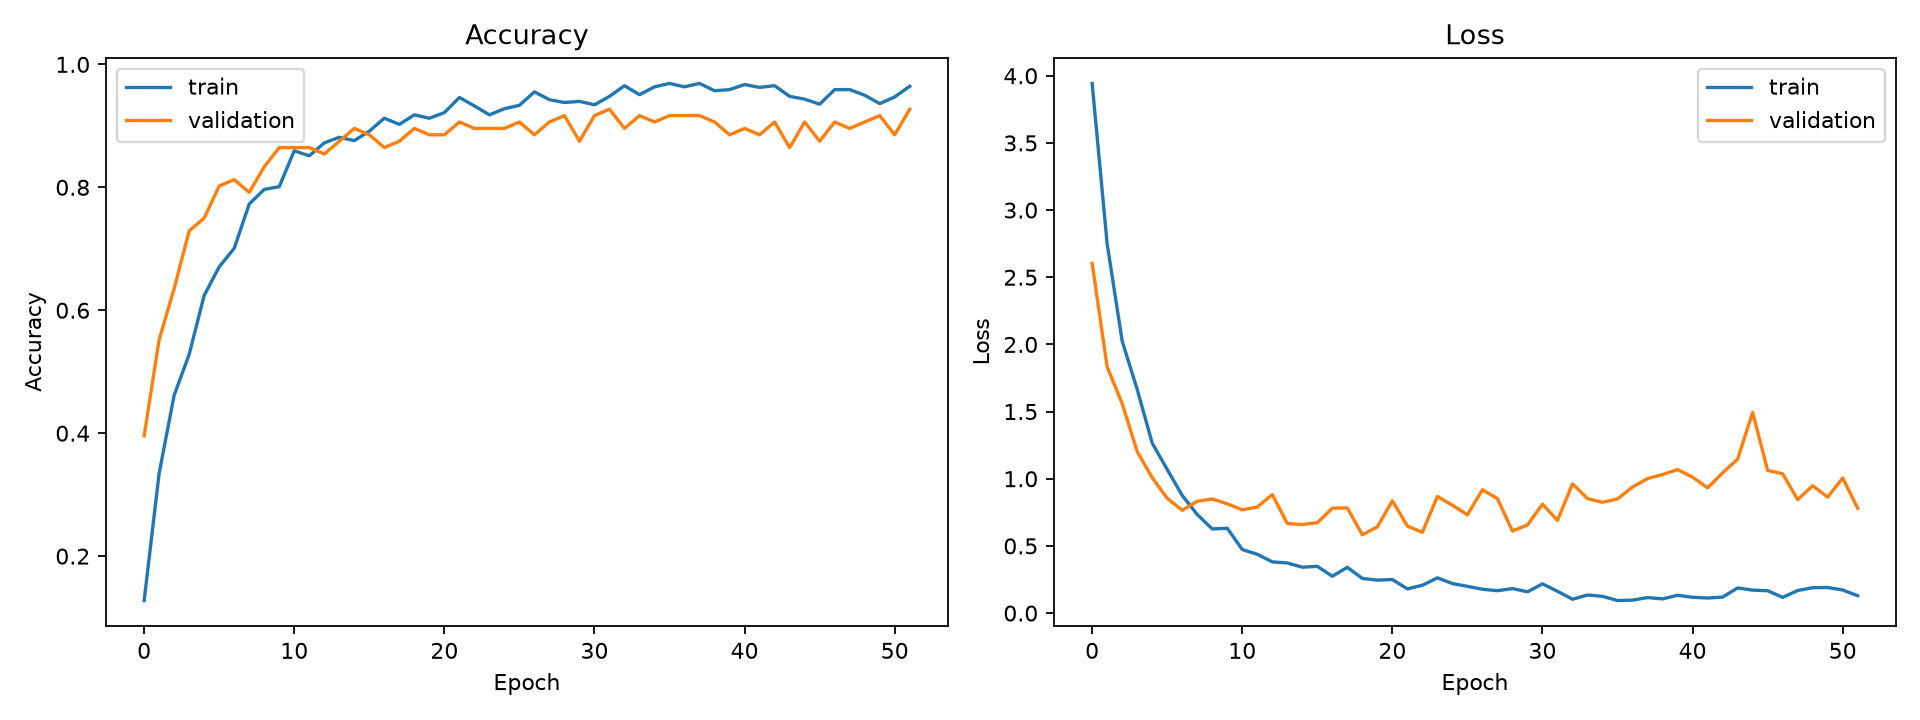

The table this chart was drawn from, first rows:
epoch, accuracy, loss, val_accuracy, val_loss
1, 0.1277, 3.943, 0.3958, 2.603
2, 0.3349, 2.749, 0.5521, 1.832
3, 0.4617, 2.025, 0.6354, 1.56
4, 0.5283, 1.666, 0.7292, 1.203
5, 0.6241, 1.266, 0.75, 1.008
6, 0.6706, 1.069, 0.8021, 0.8546
7, 0.7007, 0.8759, 0.8125, 0.7651
8, 0.7728, 0.7336, 0.7917, 0.8325
9, 0.7965, 0.6266, 0.8333, 0.8496
10, 0.8011, 0.6314, 0.8646, 0.8135
11, 0.8595, 0.4733, 0.8646, 0.7691
12, 0.8513, 0.4377, 0.8646, 0.7893
13, 0.8723, 0.3812, 0.8542, 0.8823
14, 0.8814, 0.373, 0.875, 0.6671
15, 0.8759, 0.3416, 0.8958, 0.659
16, 0.8914, 0.348, 0.8854, 0.6731
17, 0.9124, 0.2743, 0.8646, 0.7808
18, 0.9024, 0.3405, 0.875, 0.7826
19, 0.9179, 0.258, 0.8958, 0.5829
20, 0.9124, 0.2454, 0.8854, 0.6417
21, 0.9215, 0.2499, 0.8854, 0.8359
22, 0.9462, 0.1803, 0.9062, 0.648
23, 0.9325, 0.2072, 0.8958, 0.6013
24, 0.9179, 0.2624, 0.8958, 0.8682
25, 0.9279, 0.2199, 0.8958, 0.8028
26, 0.9334, 0.1989, 0.9062, 0.7321
27, 0.9553, 0.1775, 0.8854, 0.9182
28, 0.9425, 0.1666, 0.9062, 0.8519
29, 0.938, 0.1826, 0.9167, 0.6108
30, 0.9398, 0.1584, 0.875, 0.656
31, 0.9343, 0.2173, 0.9167, 0.8106
32, 0.948, 0.1625, 0.9271, 0.69
33, 0.9653, 0.103, 0.8958, 0.9624
34, 0.9507, 0.1345, 0.9167, 0.8521
35, 0.9635, 0.1245, 0.9062, 0.8246
36, 0.969, 0.09339, 0.9167, 0.8497
37, 0.9635, 0.09636, 0.9167, 0.9385
38, 0.969, 0.1155, 0.9167, 1.001
39, 0.9571, 0.1056, 0.9062, 1.031
40, 0.9589, 0.1327, 0.8854, 1.068
41, 0.9672, 0.1176, 0.8958, 1.012
42, 0.9626, 0.1122, 0.8854, 0.9323
43, 0.9653, 0.119, 0.9062, 1.044
44, 0.948, 0.1872, 0.8646, 1.146
45, 0.9434, 0.1708, 0.9062, 1.494
46, 0.9352, 0.1666, 0.875, 1.062
47, 0.9589, 0.1167, 0.9062, 1.037
48, 0.9589, 0.168, 0.8958, 0.8446
49, 0.9498, 0.1892, 0.9062, 0.9481
50, 0.9361, 0.1905, 0.9167, 0.863
51, 0.9471, 0.1718, 0.8854, 1.006
52, 0.9644, 0.1293, 0.9271, 0.7802
